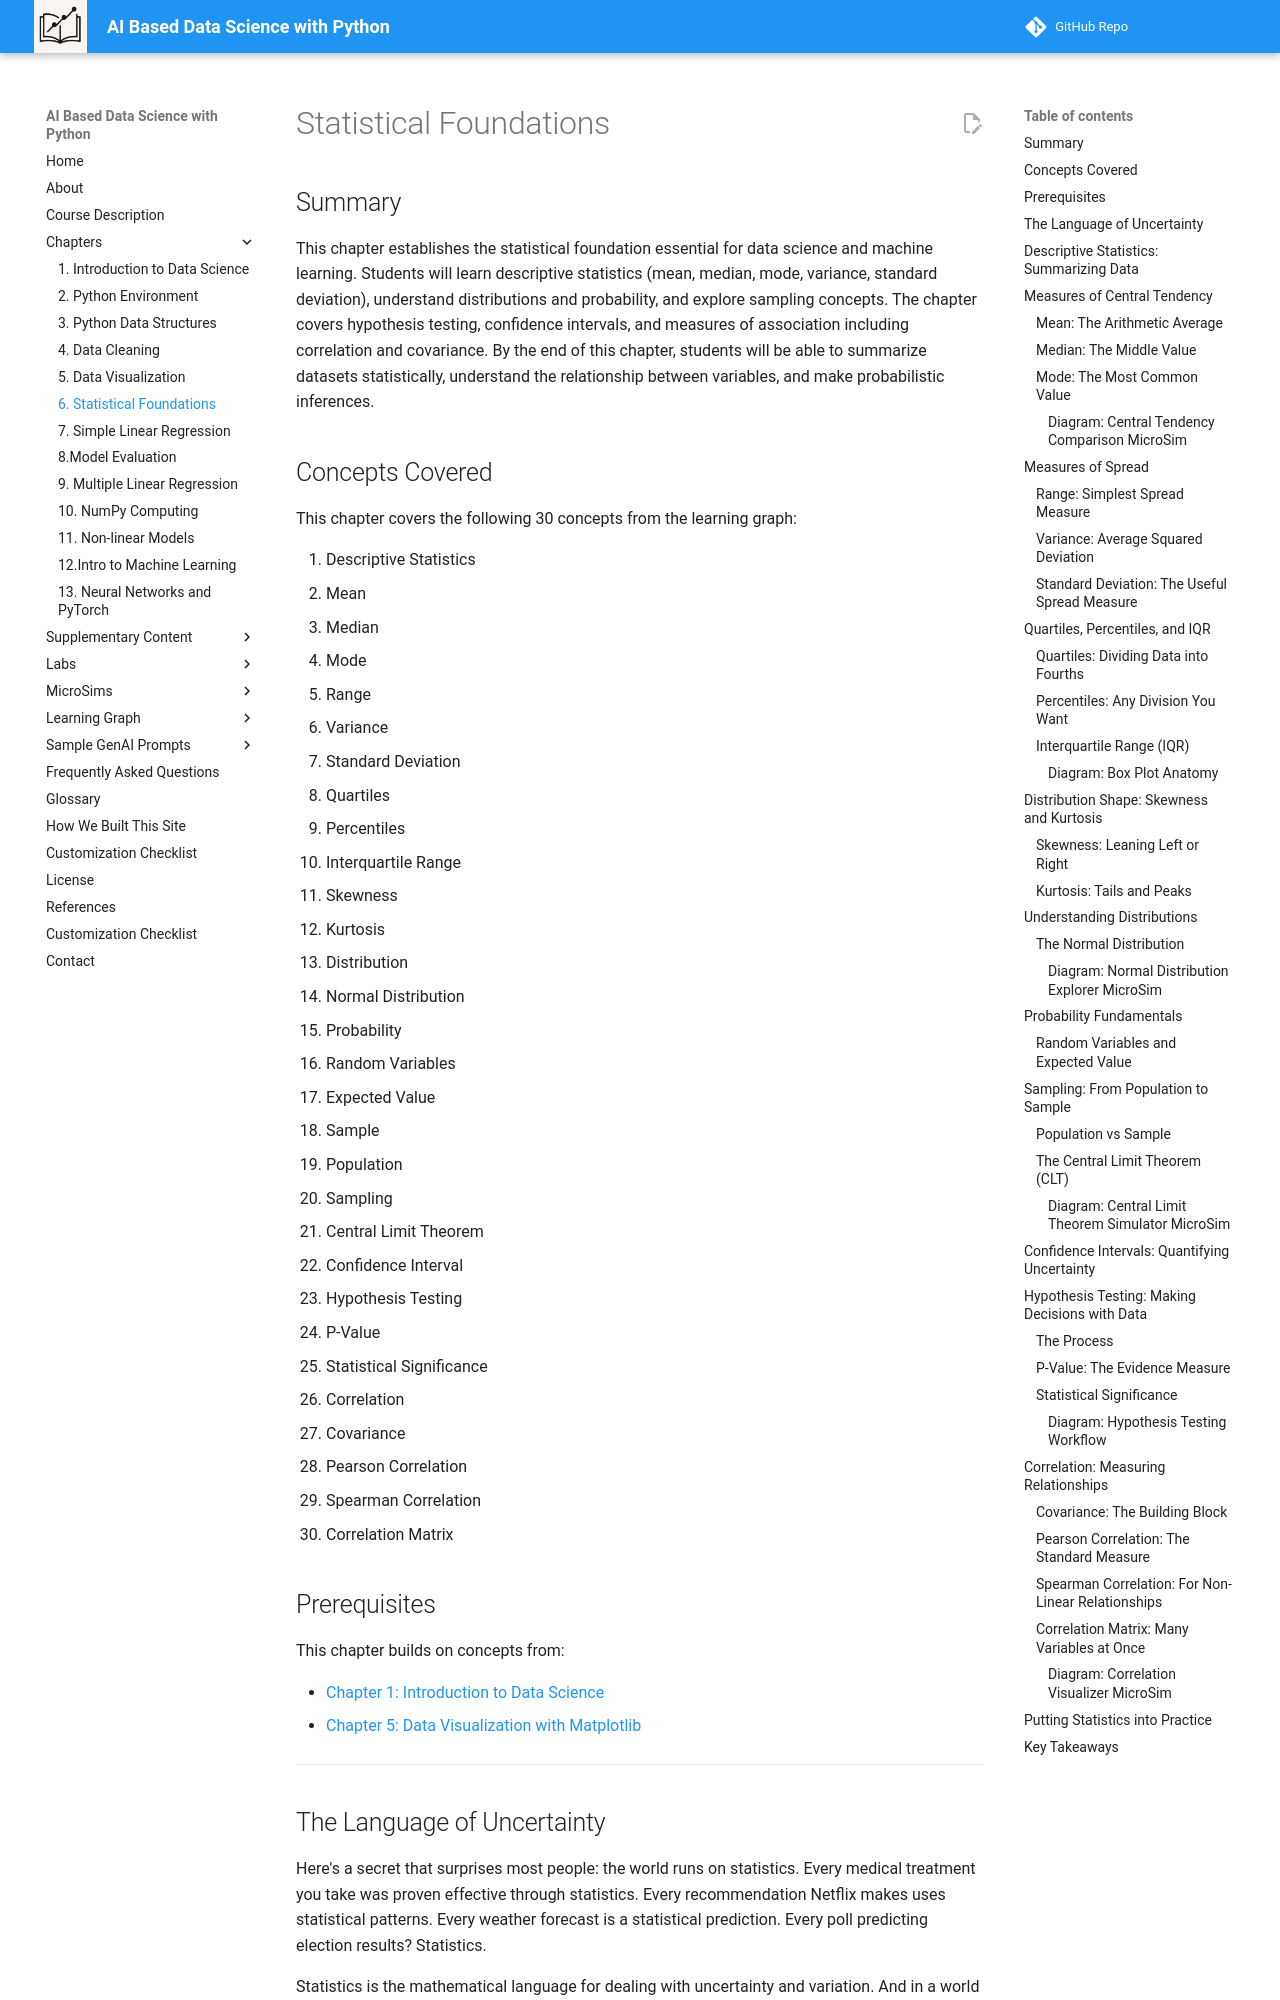

repository: dmccreary/data-science-course · page: chapters/06-statistical-foundations/index.html · generator: mkdocs

---
title: Statistical Foundations
description: Master the mathematical language that powers all of data science
generated_by: chapter-content-generator skill
date: 2025-12-15
version: 0.03
---

# Statistical Foundations

## Summary

This chapter establishes the statistical foundation essential for data science and machine learning. Students will learn descriptive statistics (mean, median, mode, variance, standard deviation), understand distributions and probability, and explore sampling concepts. The chapter covers hypothesis testing, confidence intervals, and measures of association including correlation and covariance. By the end of this chapter, students will be able to summarize datasets statistically, understand the relationship between variables, and make probabilistic inferences.

## Concepts Covered

This chapter covers the following 30 concepts from the learning graph:

1. Descriptive Statistics
2. Mean
3. Median
4. Mode
5. Range
6. Variance
7. Standard Deviation
8. Quartiles
9. Percentiles
10. Interquartile Range
11. Skewness
12. Kurtosis
13. Distribution
14. Normal Distribution
15. Probability
16. Random Variables
17. Expected Value
18. Sample
19. Population
20. Sampling
21. Central Limit Theorem
22. Confidence Interval
23. Hypothesis Testing
24. P-Value
25. Statistical Significance
26. Correlation
27. Covariance
28. Pearson Correlation
29. Spearman Correlation
30. Correlation Matrix

## Prerequisites

This chapter builds on concepts from:

- [Chapter 1: Introduction to Data Science](../01-intro-to-data-science/index.md)
- [Chapter 5: Data Visualization with Matplotlib](../05-data-visualization/index.md)

---

## The Language of Uncertainty

Here's a secret that surprises most people: the world runs on statistics. Every medical treatment you take was proven effective through statistics. Every recommendation Netflix makes uses statistical patterns. Every weather forecast is a statistical prediction. Every poll predicting election results? Statistics.

Statistics is the mathematical language for dealing with uncertainty and variation. And in a world drowning in data, those who speak this language fluently have an incredible advantage.

This chapter gives you that fluency. You'll learn to summarize thousands of data points with a handful of numbers, understand how data is distributed, measure relationships between variables, and make confident statements about populations based on samples. These aren't just academic exercises—they're the core tools that power everything from A/B testing at tech companies to clinical trials for new medicines.

Fair warning: this chapter is packed with concepts. But don't worry—each one builds on the last, and by the end, you'll have a complete statistical toolkit. Let's start with the basics.
